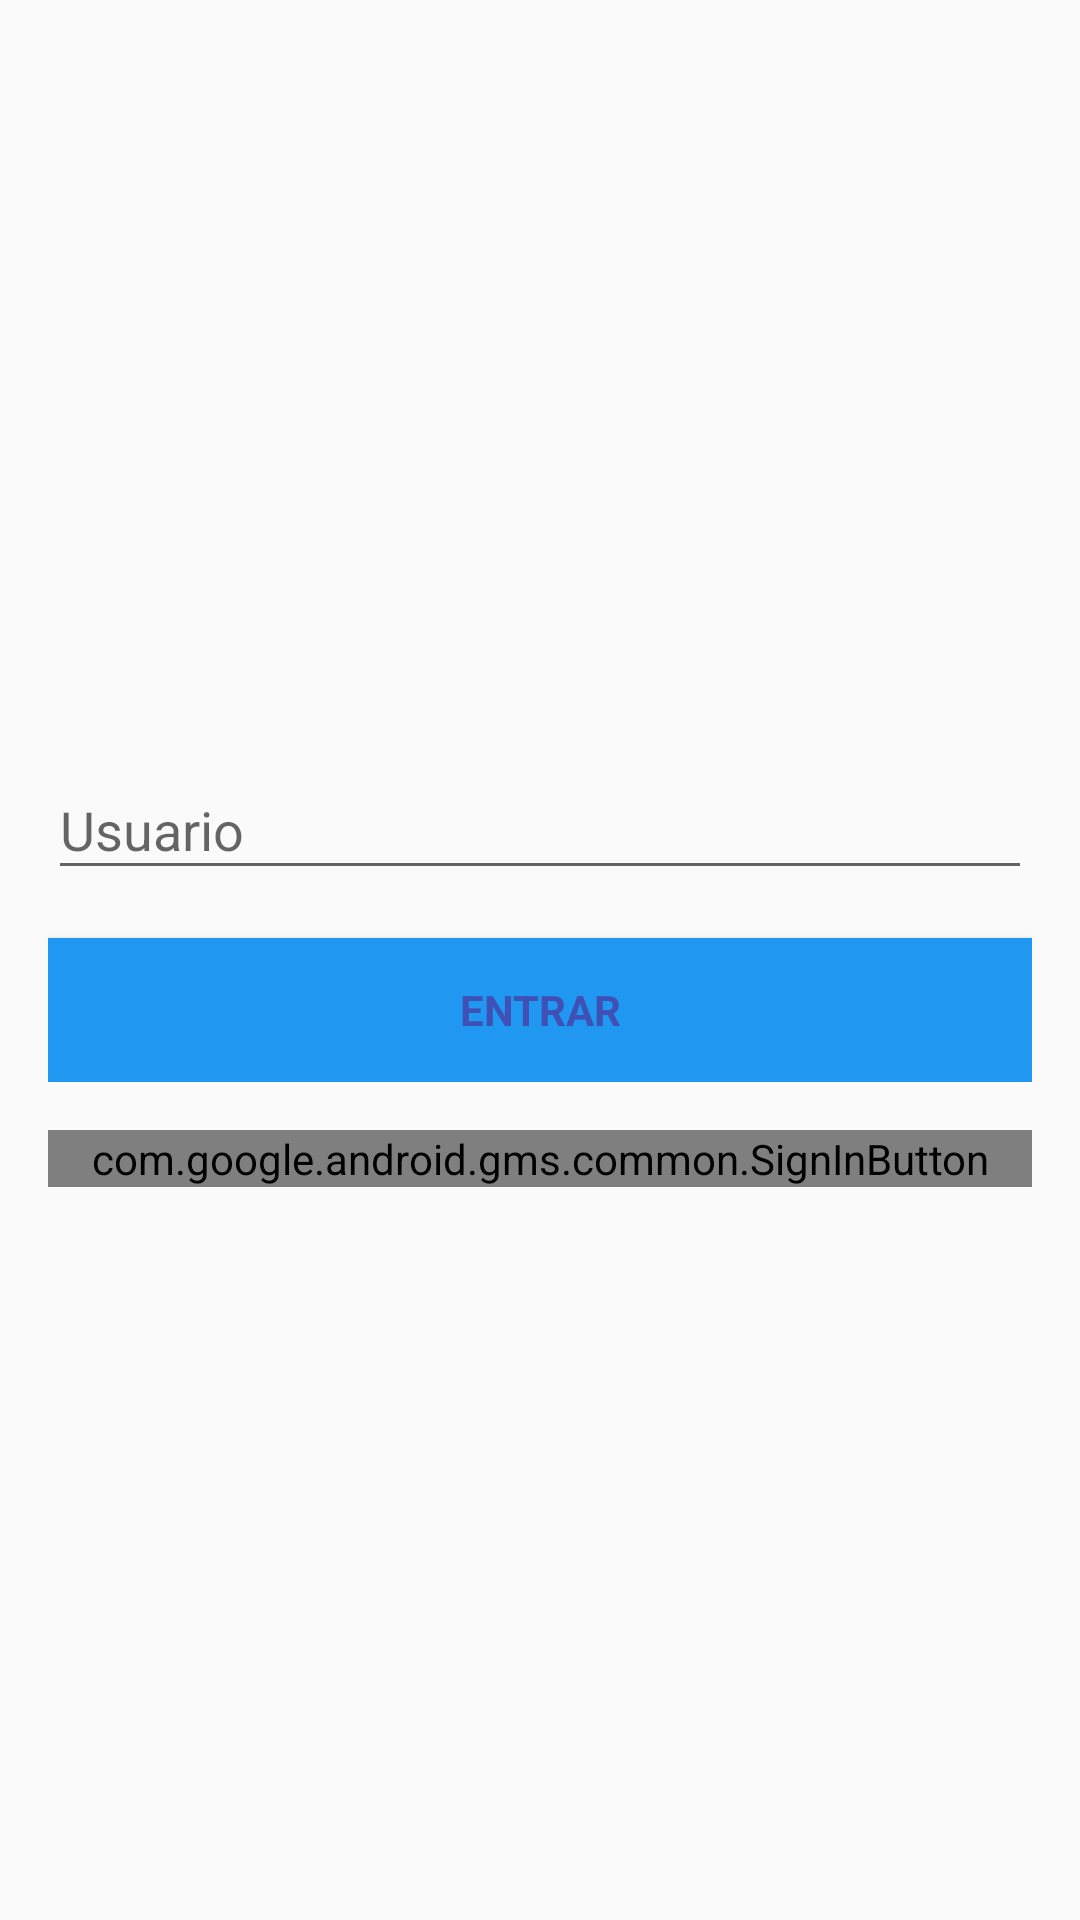

Layout XML and referenced resources for this Android screen:
<!-- AndroidManifest.xml: application theme AppTheme -->
<!-- res/layout/activity_login.xml -->
<?xml version="1.0" encoding="utf-8"?>
<LinearLayout xmlns:android="http://schemas.android.com/apk/res/android"
    xmlns:tools="http://schemas.android.com/tools"
    android:layout_width="match_parent"
    android:layout_height="match_parent"
    android:gravity="center_vertical"
    android:orientation="vertical"
    android:paddingBottom="@dimen/activity_vertical_margin"
    android:paddingLeft="@dimen/activity_horizontal_margin"
    android:paddingRight="@dimen/activity_horizontal_margin"
    android:paddingTop="@dimen/activity_vertical_margin"
    tools:context=".LoginActivity">

    
    <ProgressBar
        android:id="@+id/login_progress"
        style="?android:attr/progressBarStyleLarge"
        android:layout_width="wrap_content"
        android:layout_height="wrap_content"
        android:layout_marginBottom="8dp"
        android:visibility="gone" />



        <LinearLayout
            android:id="@+id/email_login_form"
            android:layout_width="match_parent"
            android:layout_height="wrap_content"
            android:orientation="vertical">

            <android.support.design.widget.TextInputLayout
                android:layout_width="match_parent"
                android:layout_height="wrap_content">

                <AutoCompleteTextView
                    android:id="@+id/email"
                    android:layout_width="match_parent"
                    android:layout_height="wrap_content"
                    android:hint="Usuario"
                    android:inputType="textEmailAddress"
                    android:maxLines="1"
                    android:singleLine="true" />

            </android.support.design.widget.TextInputLayout>



            <Button
                android:id="@+id/sign_in_button"
                style="?android:textAppearanceSmall"
                android:layout_width="match_parent"
                android:layout_height="wrap_content"
                android:layout_marginTop="16dp"
                android:text="entrar"
                android:background="@color/colorAccent"
                android:textColor="@color/colorPrimary"
                android:textStyle="bold" />

        </LinearLayout>

    <com.google.android.gms.common.SignInButton
        android:id="@+id/sign_in_button_google"
        android:layout_width="match_parent"
        android:layout_height="wrap_content"
        android:layout_marginTop="16dp"
        />

</LinearLayout>
<!-- resources referenced by this layout -->
<resources>
  <color name="colorAccent">#2097f1</color>
  <color name="colorPrimary">#3F51B5</color>
  <dimen name="activity_horizontal_margin">16dp</dimen>
  <dimen name="activity_vertical_margin">16dp</dimen>
  <style name="AppTheme" parent="Theme.AppCompat.Light.NoActionBar">
          
          <item name="colorPrimary">@color/colorPrimary</item>
          <item name="colorPrimaryDark">@color/colorPrimaryDark</item>
          <item name="titleTextColor">@color/negro</item>
          <item name="colorAccent">@color/colorAccent</item>
          <item name="android:windowTranslucentStatus">true</item>
          <item name="android:windowTranslucentNavigation">false</item>
  
          <item name="android:navigationBarColor">@color/colorAccentDark</item>
      </style>
  <color name="colorPrimaryDark">#303F9F</color>
</resources>
